Run: headless pygame with SDL's dummy video driver; simulated clock (each Clock.tick advances the game by its frame time, no real sleeping); random seed 0; keys injected as events and as key.get_pressed() state; mouse plan: one left click at the window centre at the start of phase 2, then a move to the lower-right quarter at the start of phase 3.
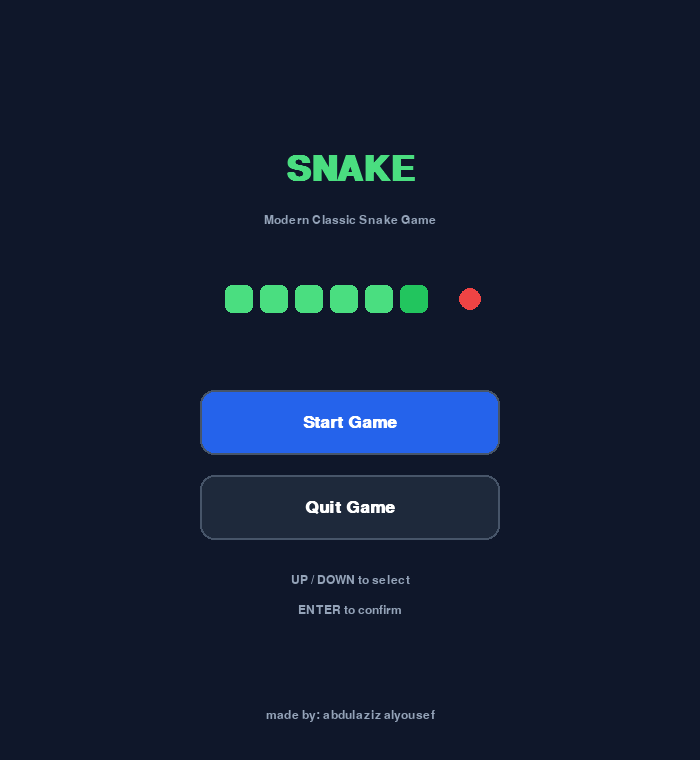
Frame 1 of 4 · flips 1–60 · no input
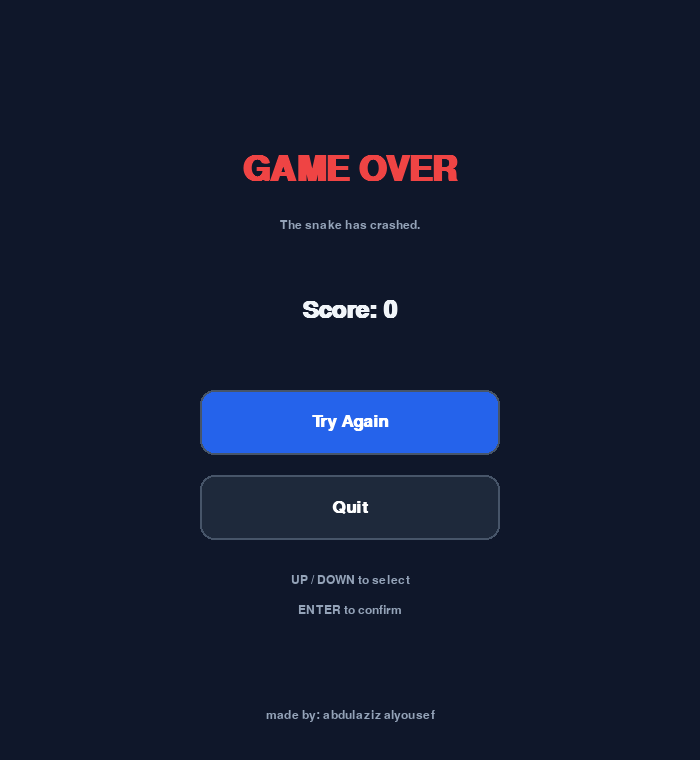
Frame 2 of 4 · flips 61–180 · clicked the window centre · tapped SPACE, RETURN · held RIGHT (→), D
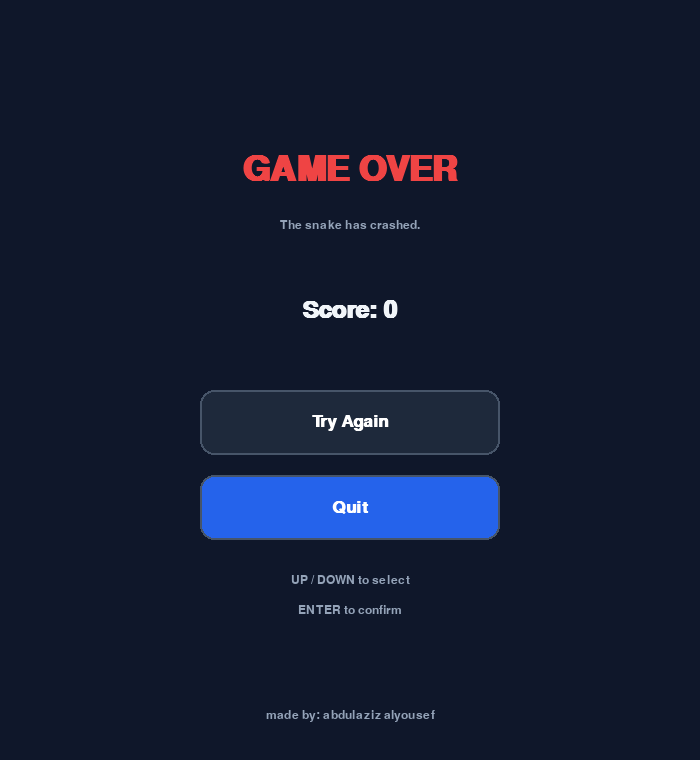
Frame 3 of 4 · flips 181–300 · moved the mouse to the lower-right quarter · held DOWN (↓), S
Frame 4 of 4 · flips 301–420 · held LEFT (←), A, UP (↑), W · screen same as frame 2, image omitted

The pygame program that drew these frames:

import pygame
import random
import sys

pygame.init()

WINDOW_WIDTH = 700
WINDOW_HEIGHT = 760

PLAY_SIZE = 600
CELL_SIZE = 20
GRID_SIZE = PLAY_SIZE // CELL_SIZE

PLAY_X = (WINDOW_WIDTH - PLAY_SIZE) // 2
PLAY_Y = 100

SNAKE_SPEED = 10

BACKGROUND_COLOR = (15, 23, 42)
PLAY_AREA_COLOR = (25, 36, 56)
BORDER_COLOR = (71, 85, 105)

SNAKE_COLOR = (74, 222, 128)
SNAKE_HEAD_COLOR = (34, 197, 94)

FOOD_COLOR = (239, 68, 68)

TEXT_COLOR = (241, 245, 249)
SECONDARY_TEXT_COLOR = (148, 163, 184)

BUTTON_COLOR = (30, 41, 59)
BUTTON_SELECTED_COLOR = (37, 99, 235)
BUTTON_HOVER_COLOR = (51, 65, 85)

WHITE = (255, 255, 255)

screen = pygame.display.set_mode((WINDOW_WIDTH, WINDOW_HEIGHT))
pygame.display.set_caption("Snake Game")

clock = pygame.time.Clock()

font_title = pygame.font.SysFont("arial", 52, bold=True)
font_large = pygame.font.SysFont("arial", 36, bold=True)
font_medium = pygame.font.SysFont("arial", 25, bold=True)
font_small = pygame.font.SysFont("arial", 18)


def draw_text(text, font, color, x, y, center=True):
    surface = font.render(text, True, color)

    if center:
        rect = surface.get_rect(center=(x, y))
    else:
        rect = surface.get_rect(topleft=(x, y))

    screen.blit(surface, rect)


def draw_button(text, rect, selected=False, hovered=False):
    if selected:
        color = BUTTON_SELECTED_COLOR
    elif hovered:
        color = BUTTON_HOVER_COLOR
    else:
        color = BUTTON_COLOR

    pygame.draw.rect(
        screen,
        color,
        rect,
        border_radius=14
    )

    pygame.draw.rect(
        screen,
        BORDER_COLOR,
        rect,
        width=2,
        border_radius=14
    )

    draw_text(
        text,
        font_medium,
        WHITE,
        rect.centerx,
        rect.centery
    )


def generate_food(snake):
    snake_positions = set(snake)
    available_cells = []

    for x in range(GRID_SIZE):
        for y in range(GRID_SIZE):
            position = (x, y)

            if position not in snake_positions:
                available_cells.append(position)

    if not available_cells:
        return None

    return random.choice(available_cells)


def start_screen():
    selected_option = 0

    button_width = 300
    button_height = 65
    button_x = (WINDOW_WIDTH - button_width) // 2

    start_button = pygame.Rect(
        button_x,
        390,
        button_width,
        button_height
    )

    quit_button = pygame.Rect(
        button_x,
        475,
        button_width,
        button_height
    )

    buttons = [
        start_button,
        quit_button
    ]

    while True:
        mouse_position = pygame.mouse.get_pos()

        for index, button in enumerate(buttons):
            if button.collidepoint(mouse_position):
                selected_option = index

        screen.fill(BACKGROUND_COLOR)

        draw_text(
            "SNAKE",
            font_title,
            SNAKE_COLOR,
            WINDOW_WIDTH // 2,
            170
        )

        draw_text(
            "Modern Classic Snake Game",
            font_small,
            SECONDARY_TEXT_COLOR,
            WINDOW_WIDTH // 2,
            220
        )

        decoration_y = 285

        for i in range(6):
            color = SNAKE_HEAD_COLOR if i == 5 else SNAKE_COLOR

            pygame.draw.rect(
                screen,
                color,
                (
                    225 + i * 35,
                    decoration_y,
                    28,
                    28
                ),
                border_radius=7
            )

        pygame.draw.circle(
            screen,
            FOOD_COLOR,
            (470, decoration_y + 14),
            11
        )

        draw_button(
            "Start Game",
            start_button,
            selected_option == 0,
            start_button.collidepoint(mouse_position)
        )

        draw_button(
            "Quit Game",
            quit_button,
            selected_option == 1,
            quit_button.collidepoint(mouse_position)
        )

        draw_text(
            "UP / DOWN to select",
            font_small,
            SECONDARY_TEXT_COLOR,
            WINDOW_WIDTH // 2,
            580
        )

        draw_text(
            "ENTER to confirm",
            font_small,
            SECONDARY_TEXT_COLOR,
            WINDOW_WIDTH // 2,
            610
        )



        draw_text(
            "made by: abdulaziz alyousef",
            font_small,
            SECONDARY_TEXT_COLOR,
            WINDOW_WIDTH // 2,
            715
        )

        pygame.display.flip()

        for event in pygame.event.get():

            if event.type == pygame.QUIT:
                pygame.quit()
                sys.exit()

            if event.type == pygame.KEYDOWN:

                if event.key == pygame.K_UP:
                    selected_option -= 1

                    if selected_option < 0:
                        selected_option = 1

                elif event.key == pygame.K_DOWN:
                    selected_option += 1

                    if selected_option > 1:
                        selected_option = 0

                elif event.key == pygame.K_RETURN:

                    if selected_option == 0:
                        return

                    if selected_option == 1:
                        pygame.quit()
                        sys.exit()

            if event.type == pygame.MOUSEBUTTONDOWN:

                if event.button == 1:

                    if start_button.collidepoint(event.pos):
                        return

                    if quit_button.collidepoint(event.pos):
                        pygame.quit()
                        sys.exit()

        clock.tick(60)


def end_screen(score, win=False):
    selected_option = 0

    button_width = 300
    button_height = 65
    button_x = (WINDOW_WIDTH - button_width) // 2

    try_again_button = pygame.Rect(
        button_x,
        390,
        button_width,
        button_height
    )

    quit_button = pygame.Rect(
        button_x,
        475,
        button_width,
        button_height
    )

    buttons = [
        try_again_button,
        quit_button
    ]

    while True:
        mouse_position = pygame.mouse.get_pos()

        for index, button in enumerate(buttons):
            if button.collidepoint(mouse_position):
                selected_option = index

        screen.fill(BACKGROUND_COLOR)

        if win:
            draw_text(
                "YOU WIN!",
                font_title,
                SNAKE_COLOR,
                WINDOW_WIDTH // 2,
                170
            )

            draw_text(
                "You filled the entire board!",
                font_small,
                SECONDARY_TEXT_COLOR,
                WINDOW_WIDTH // 2,
                225
            )

        else:
            draw_text(
                "GAME OVER",
                font_title,
                FOOD_COLOR,
                WINDOW_WIDTH // 2,
                170
            )

            draw_text(
                "The snake has crashed.",
                font_small,
                SECONDARY_TEXT_COLOR,
                WINDOW_WIDTH // 2,
                225
            )

        draw_text(
            f"Score: {score}",
            font_large,
            TEXT_COLOR,
            WINDOW_WIDTH // 2,
            310
        )

        draw_button(
            "Try Again",
            try_again_button,
            selected_option == 0,
            try_again_button.collidepoint(mouse_position)
        )

        draw_button(
            "Quit",
            quit_button,
            selected_option == 1,
            quit_button.collidepoint(mouse_position)
        )

        draw_text(
            "UP / DOWN to select",
            font_small,
            SECONDARY_TEXT_COLOR,
            WINDOW_WIDTH // 2,
            580
        )

        draw_text(
            "ENTER to confirm",
            font_small,
            SECONDARY_TEXT_COLOR,
            WINDOW_WIDTH // 2,
            610
        )



        draw_text(
            "made by: abdulaziz alyousef",
            font_small,
            SECONDARY_TEXT_COLOR,
            WINDOW_WIDTH // 2,
            715
        )

        pygame.display.flip()

        for event in pygame.event.get():

            if event.type == pygame.QUIT:
                pygame.quit()
                sys.exit()

            if event.type == pygame.KEYDOWN:

                if event.key == pygame.K_UP:
                    selected_option -= 1

                    if selected_option < 0:
                        selected_option = 1

                elif event.key == pygame.K_DOWN:
                    selected_option += 1

                    if selected_option > 1:
                        selected_option = 0

                elif event.key == pygame.K_RETURN:

                    if selected_option == 0:
                        return

                    if selected_option == 1:
                        pygame.quit()
                        sys.exit()

            if event.type == pygame.MOUSEBUTTONDOWN:

                if event.button == 1:

                    if try_again_button.collidepoint(event.pos):
                        return

                    if quit_button.collidepoint(event.pos):
                        pygame.quit()
                        sys.exit()

        clock.tick(60)


def draw_game(snake, food, score):
    screen.fill(BACKGROUND_COLOR)

    draw_text(
        f"Score: {score}",
        font_medium,
        TEXT_COLOR,
        PLAY_X,
        45,
        center=False
    )

    draw_text(
        "SNAKE",
        font_medium,
        SNAKE_COLOR,
        WINDOW_WIDTH - 95,
        58
    )

    play_rect = pygame.Rect(
        PLAY_X,
        PLAY_Y,
        PLAY_SIZE,
        PLAY_SIZE
    )

    pygame.draw.rect(
        screen,
        PLAY_AREA_COLOR,
        play_rect,
        border_radius=8
    )

    pygame.draw.rect(
        screen,
        BORDER_COLOR,
        play_rect,
        width=3,
        border_radius=8
    )

    grid_color = (30, 43, 64)

    for x in range(
        PLAY_X + CELL_SIZE,
        PLAY_X + PLAY_SIZE,
        CELL_SIZE
    ):
        pygame.draw.line(
            screen,
            grid_color,
            (x, PLAY_Y),
            (x, PLAY_Y + PLAY_SIZE)
        )

    for y in range(
        PLAY_Y + CELL_SIZE,
        PLAY_Y + PLAY_SIZE,
        CELL_SIZE
    ):
        pygame.draw.line(
            screen,
            grid_color,
            (PLAY_X, y),
            (PLAY_X + PLAY_SIZE, y)
        )

    if food is not None:
        food_x, food_y = food

        food_center_x = (
            PLAY_X
            + food_x * CELL_SIZE
            + CELL_SIZE // 2
        )

        food_center_y = (
            PLAY_Y
            + food_y * CELL_SIZE
            + CELL_SIZE // 2
        )

        pygame.draw.circle(
            screen,
            FOOD_COLOR,
            (food_center_x, food_center_y),
            CELL_SIZE // 2 - 3
        )

    for index, segment in enumerate(snake):
        x, y = segment

        segment_rect = pygame.Rect(
            PLAY_X + x * CELL_SIZE + 2,
            PLAY_Y + y * CELL_SIZE + 2,
            CELL_SIZE - 4,
            CELL_SIZE - 4
        )

        if index == 0:
            pygame.draw.rect(
                screen,
                SNAKE_HEAD_COLOR,
                segment_rect,
                border_radius=6
            )

        else:
            pygame.draw.rect(
                screen,
                SNAKE_COLOR,
                segment_rect,
                border_radius=5
            )

    draw_text(
        "made by: abdulaziz alyousef",
        font_small,
        SECONDARY_TEXT_COLOR,
        WINDOW_WIDTH // 2,
        730
    )

    pygame.display.flip()


def game():
    center_x = GRID_SIZE // 2
    center_y = GRID_SIZE // 2

    snake = [
        (center_x, center_y),
        (center_x - 1, center_y),
        (center_x - 2, center_y)
    ]

    direction = (1, 0)
    next_direction = direction

    food = generate_food(snake)

    score = 0

    move_timer = 0
    move_delay = 1000 // SNAKE_SPEED

    while True:
        delta_time = clock.tick(60)
        move_timer += delta_time

        for event in pygame.event.get():

            if event.type == pygame.QUIT:
                pygame.quit()
                sys.exit()

            if event.type == pygame.KEYDOWN:

                if event.key == pygame.K_UP:
                    if direction != (0, 1):
                        next_direction = (0, -1)

                elif event.key == pygame.K_DOWN:
                    if direction != (0, -1):
                        next_direction = (0, 1)

                elif event.key == pygame.K_LEFT:
                    if direction != (1, 0):
                        next_direction = (-1, 0)

                elif event.key == pygame.K_RIGHT:
                    if direction != (-1, 0):
                        next_direction = (1, 0)

        if move_timer >= move_delay:
            move_timer = 0

            direction = next_direction

            head_x, head_y = snake[0]

            new_head = (
                head_x + direction[0],
                head_y + direction[1]
            )

            new_x, new_y = new_head

            if (
                new_x < 0
                or new_x >= GRID_SIZE
                or new_y < 0
                or new_y >= GRID_SIZE
            ):
                return score, False

            eating_food = new_head == food

            if eating_food:
                body_to_check = snake
            else:
                body_to_check = snake[:-1]

            if new_head in body_to_check:
                return score, False

            snake.insert(0, new_head)

            if eating_food:
                score += 1

                food = generate_food(snake)

                if food is None:
                    return score, True

            else:
                snake.pop()

        draw_game(
            snake,
            food,
            score
        )


def main():
    start_screen()

    while True:
        score, win = game()
        end_screen(score, win)


if __name__ == "__main__":
    main()
